Photos from the image-classification dataset "dataset" in the GitHub repository Raushan94kr/AI_Disaster_Response_Assistant. Its 4 classes are: destroyed, major damage, minor damage, no damage.

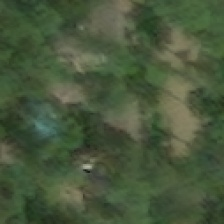
Label: major damage

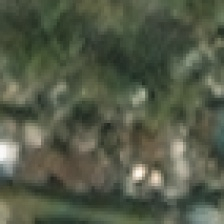
Label: minor damage

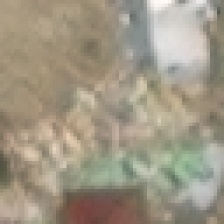
Label: destroyed

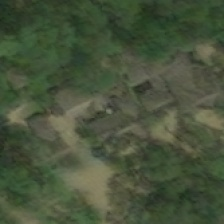
Label: major damage

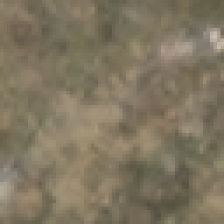
Label: destroyed

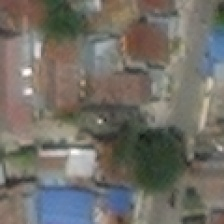
Label: no damage
